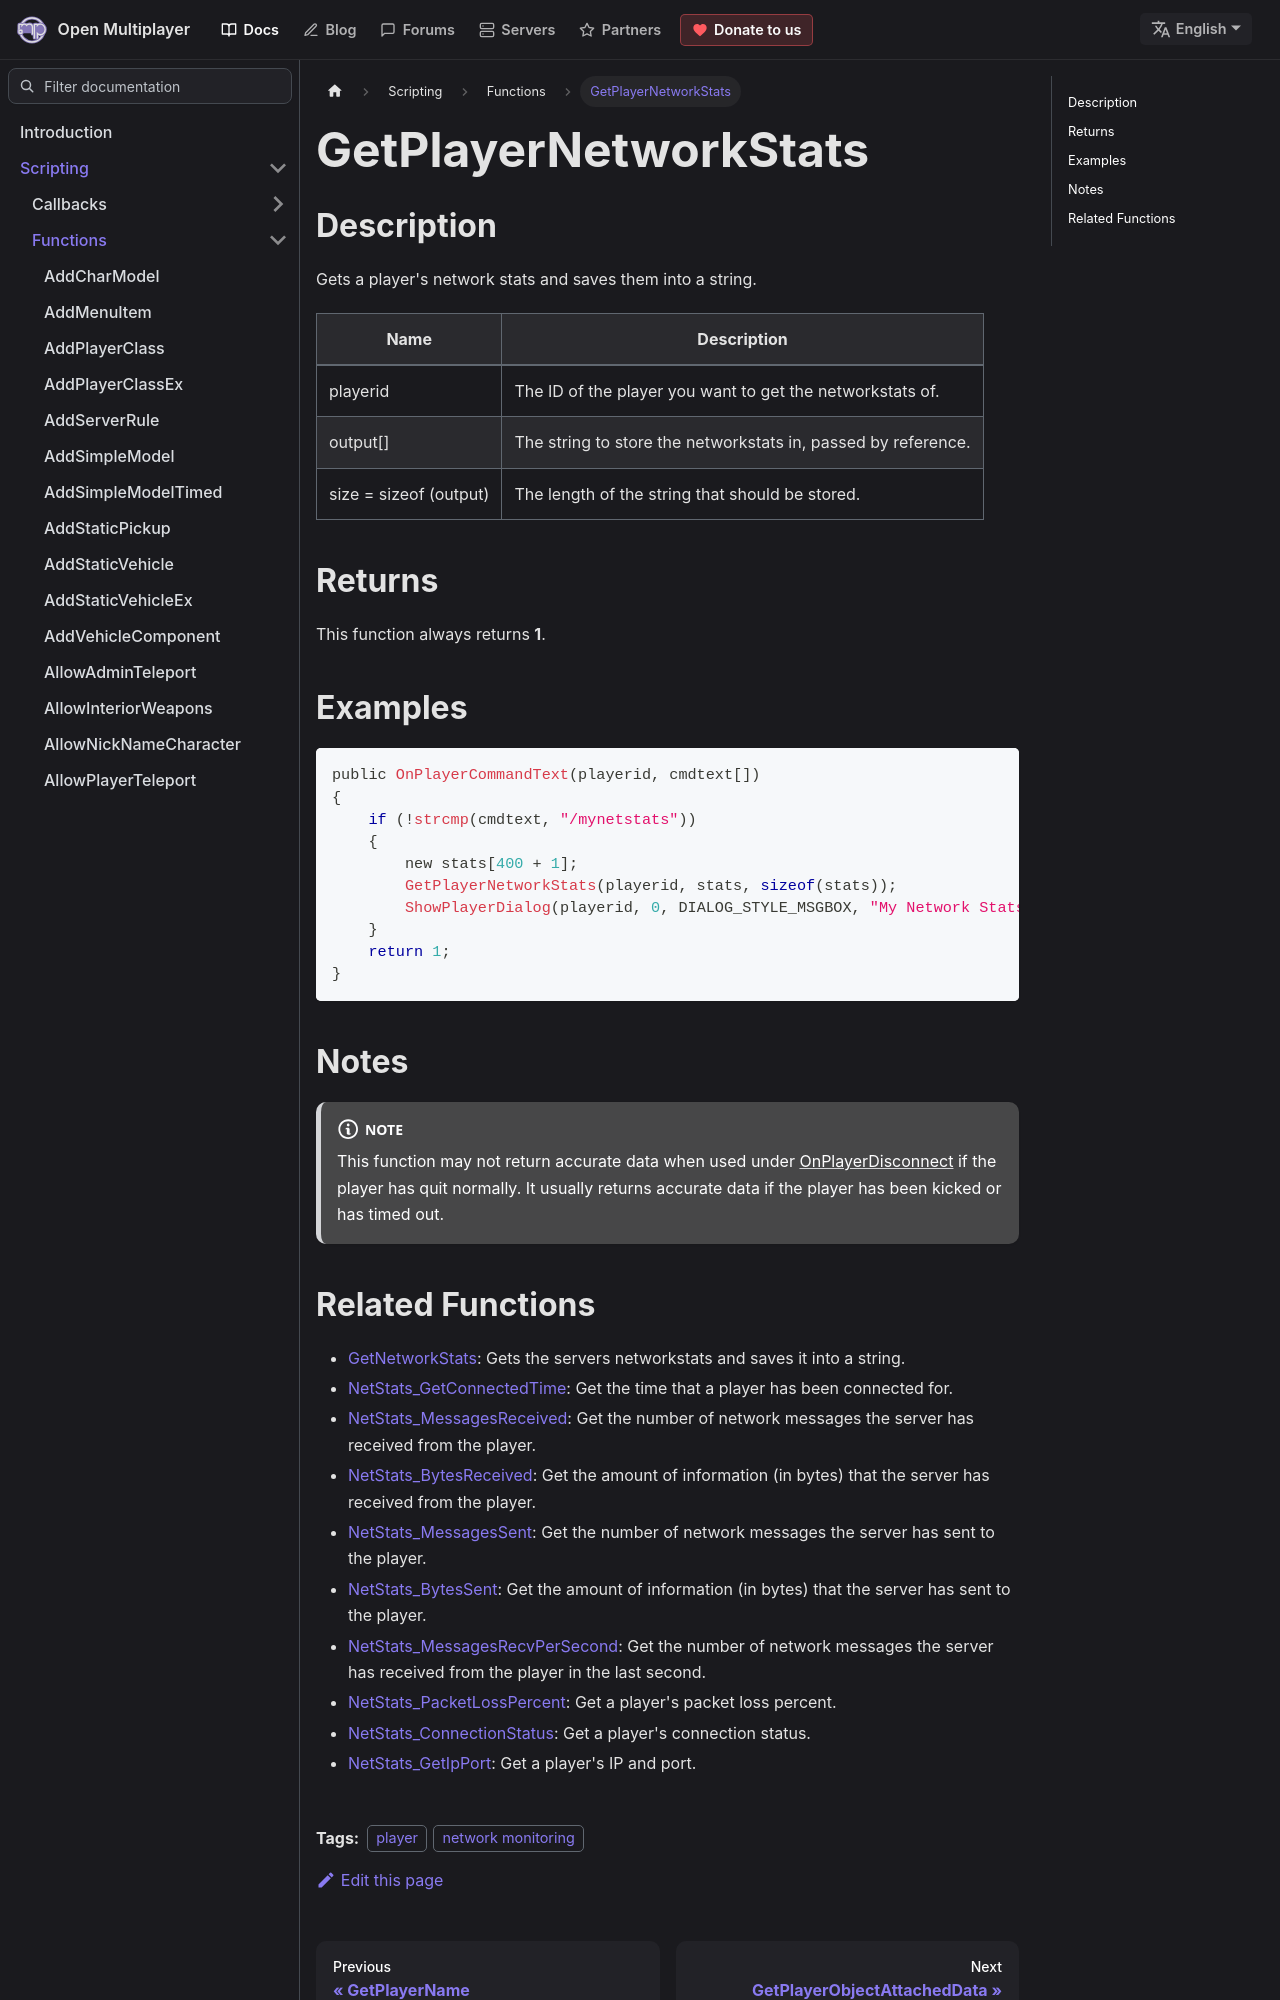

repository: openmultiplayer/web · page: docs/scripting/functions/GetPlayerNetworkStats.html · generator: docusaurus

---
title: GetPlayerNetworkStats
sidebar_label: GetPlayerNetworkStats
description: Gets a player's network stats and saves them into a string.
tags: ["player", "network monitoring"]
---

## Description

Gets a player's network stats and saves them into a string.

| Name                   | Description                                                   |
| ---------------------- | ------------------------------------------------------------- |
| playerid               | The ID of the player you want to get the networkstats of.     |
| output[]               | The string to store the networkstats in, passed by reference. |
| size = sizeof (output) | The length of the string that should be stored.               |

## Returns

This function always returns **1**.

## Examples

```c
public OnPlayerCommandText(playerid, cmdtext[])
{
    if (!strcmp(cmdtext, "/mynetstats"))
    {
        new stats[400 + 1];
        GetPlayerNetworkStats(playerid, stats, sizeof(stats));
        ShowPlayerDialog(playerid, 0, DIALOG_STYLE_MSGBOX, "My Network Stats", stats, "Okay", "");
    }
    return 1;
}
```

## Notes

:::note

This function may not return accurate data when used under [OnPlayerDisconnect](../callbacks/OnPlayerDisconnect) if the player has quit normally. It usually returns accurate data if the player has been kicked or has timed out.

:::
